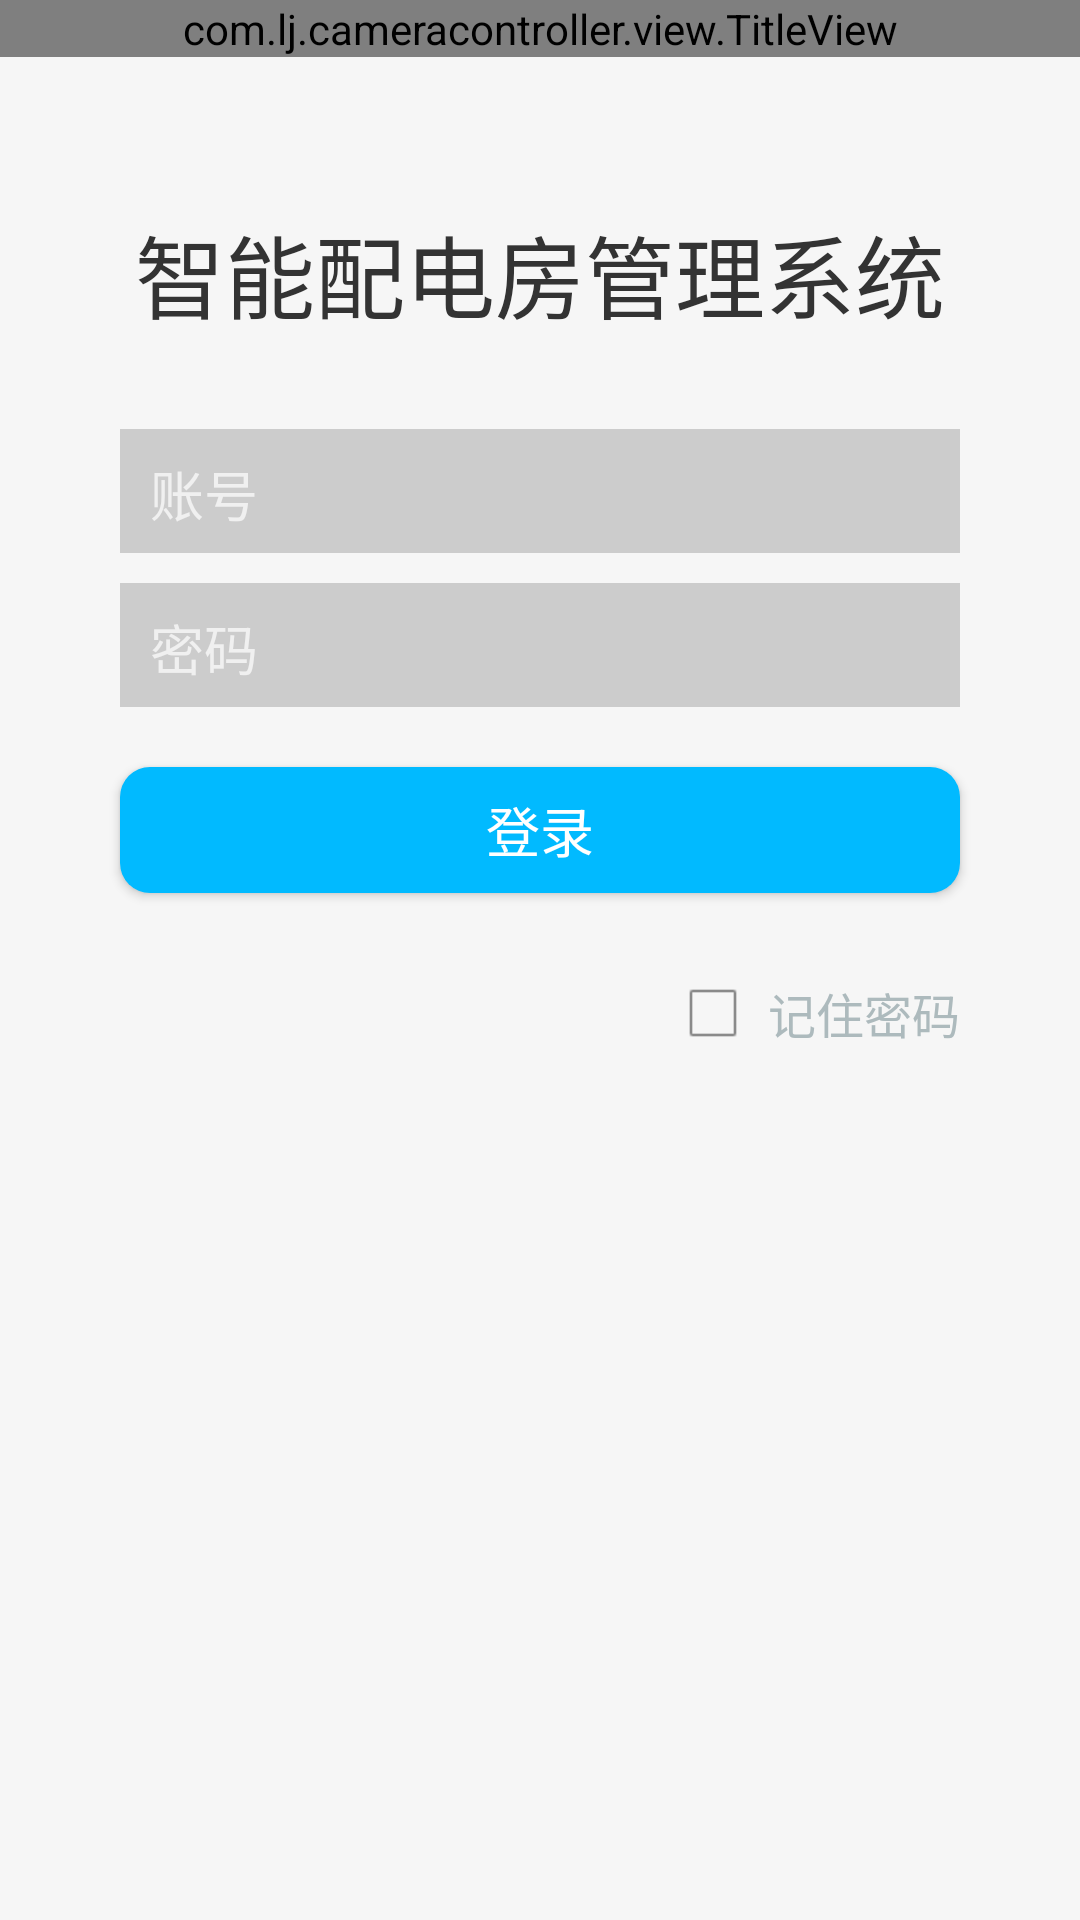

Here is an Android app screen rendered from its layout file. Give the layout XML and the strings, colors and styles it references.
<!-- AndroidManifest.xml: application theme QLTheme -->
<!-- res/layout/activity_login.xml -->
<?xml version="1.0" encoding="utf-8"?>
<LinearLayout xmlns:android="http://schemas.android.com/apk/res/android"
    android:layout_width="match_parent"
    android:layout_height="match_parent"
    android:background="@color/backgroud_color"
    android:orientation="vertical">
<com.lj.cameracontroller.view.TitleView
    android:id="@+id/tv_top"
    android:layout_width="match_parent"
    android:layout_height="wrap_content">

</com.lj.cameracontroller.view.TitleView>
    <LinearLayout
        android:layout_width="match_parent"
        android:layout_height="0dp"
        android:layout_gravity="center"
        android:layout_weight="1"
        android:orientation="vertical">

        <TextView
            android:layout_width="match_parent"
            android:layout_height="match_parent"
            android:layout_marginTop="20dp"
            android:gravity="center"
            android:text="@string/str_zhinengguanlixitong"
            android:textColor="@color/secondary_color_333333"
            android:textSize="@dimen/important_text" />
    </LinearLayout>

    <LinearLayout
        android:layout_width="match_parent"
        android:layout_height="0dp"
        android:layout_weight="4"
        android:orientation="vertical">

        <android.support.design.widget.TextInputLayout
            android:layout_width="match_parent"
            android:layout_height="wrap_content"
            android:layout_marginLeft="40dp"
            android:layout_marginRight="40dp"
            android:background="@color/secondary_color_cccccc"
            android:paddingBottom="6dp">

            <EditText
                android:id="@+id/et_user_login_user_no"
                android:layout_width="match_parent"
                android:layout_height="wrap_content"
                android:layout_marginLeft="10dp"
                android:background="@null"
                android:hint="账号"
                android:maxLines="1"
                android:textColor="@color/secondary_color_333333"
                android:textColorHint="@color/secondary_color_666666"
                android:textSize="@dimen/majority_text" />

        </android.support.design.widget.TextInputLayout>

        <android.support.design.widget.TextInputLayout
            android:layout_width="match_parent"
            android:layout_height="wrap_content"
            android:layout_marginLeft="40dp"
            android:layout_marginRight="40dp"
            android:layout_marginTop="10dp"
            android:background="@color/secondary_color_cccccc"
            android:paddingBottom="6dp">

            <EditText
                android:id="@+id/et_user_login_pswd"
                android:layout_width="match_parent"
                android:layout_height="wrap_content"
                android:layout_marginLeft="10dp"
                android:background="@null"
                android:hint="密码"
                android:inputType="textPassword"
                android:maxLines="1"
                android:textColor="@color/secondary_color_333333"
                android:textColorHint="@color/secondary_color_666666"
                android:textSize="@dimen/majority_text" />

        </android.support.design.widget.TextInputLayout>

        <Button
            android:id="@+id/but_user_login"
            style="?LargeFilletButton"
            android:layout_width="match_parent"
            android:layout_height="@dimen/large_fillet_button_height"
            android:layout_marginLeft="40dp"
            android:layout_marginRight="40dp"
            android:layout_marginTop="20dp"
            android:text="@string/str_login" />

        <LinearLayout
            android:layout_width="match_parent"
            android:layout_height="40dp"
            android:layout_marginTop="20dp"
            android:gravity="center_vertical|right"
            android:paddingRight="40dp">

            <CheckBox
                android:id="@+id/remindPwd"
                style="@style/CustomCheckboxTheme"
                android:layout_width="wrap_content"
                android:layout_height="match_parent"
                android:layout_marginLeft="25dp" />

            <TextView
                android:layout_width="wrap_content"
                android:layout_height="wrap_content"
                android:layout_marginLeft="10dp"
                android:gravity="left"
                android:text="@string/str_forgetpwd_"
                android:textColor="#ADBABD"
                android:textSize="@dimen/secondary_text" />
        </LinearLayout>
    </LinearLayout>
</LinearLayout>
<!-- resources referenced by this layout -->
<resources>
  <color name="backgroud_color">#f6f6f6</color>
  <color name="secondary_color_333333">#333333</color>
  <color name="secondary_color_666666">#666666</color>
  <color name="secondary_color_cccccc">#cccccc</color>
  <dimen name="important_text">30sp</dimen>
  <dimen name="large_fillet_button_height">42dp</dimen>
  <dimen name="majority_text">18dp</dimen>
  <dimen name="secondary_text">16dp</dimen>
  <string name="str_forgetpwd_">记住密码</string>
  <string name="str_login">登录</string>
  <string name="str_zhinengguanlixitong">智能配电房管理系统</string>
  <style name="CustomCheckboxTheme" parent="@android:style/Widget.CompoundButton.CheckBox">
          <item name="android:button">@drawable/checkbox_style</item>
      </style>
  <style name="QLTheme" parent="@style/Theme.AppCompat">
      <item name="android:windowNoTitle">true</item>
      <item name="android:windowBackground">@color/app_default_backgroup</item>
      
          
          <item name="HomeBackAndRightButtonTheme">@style/HomeBackAndRightButton</item>
  
          
          <item name="LargeFilletButton">@style/LargeFilletButton</item>
          
          <item name="AlertDialogTheme">@style/AlertDialogprompt</item>
          
          <item name="SmallFilletWhiteButton">@style/SmallFilletWhiteButton</item>
          
          <item name="SmallFilletNavyBlueButton">@style/SmallFilletNavyBlueButton</item>
      </style>
  <!-- drawable checkbox_style (drawable) -->
  <?xml version="1.0" encoding="utf-8"?>
  <selector xmlns:android="http://schemas.android.com/apk/res/android">
  
      <item android:drawable="@mipmap/img_gou" android:state_checked="true"/>
      <item android:drawable="@mipmap/img_gou_kuang" android:state_checked="false"/>
      <item android:drawable="@mipmap/img_gou_kuang"/>
  
  </selector>
  <color name="app_default_backgroup">#FFFFFF</color>
  <style name="HomeBackAndRightButton">
          <item name="android:background">@drawable/home_backandright_button_bg</item>
      </style>
  <style name="LargeFilletButton">
          
          
          <item name="android:textSize">@dimen/majority_text</item>
          <item name="android:textColor">@color/secondary_color_ffffff</item>
          <item name="android:background">@drawable/loging_button_bg</item>
      </style>
  <!-- drawable home_backandright_button_bg (drawable) -->
  <?xml version="1.0" encoding="utf-8"?>
  <selector xmlns:android="http://schemas.android.com/apk/res/android">
      <item android:drawable="@android:color/transparent" android:state_pressed="false"/>
      <item android:drawable="@color/secondary_color_097ba5" android:state_pressed="true"/>
  </selector>
  <color name="secondary_color_ffffff">#ffffff</color>
  <!-- drawable loging_button_bg (drawable) -->
  <?xml version="1.0" encoding="utf-8"?>
  <selector xmlns:android="http://schemas.android.com/apk/res/android">
          <item android:drawable="@drawable/login_button_bg_checked" android:state_pressed="true"/>
          <item android:drawable="@drawable/login_button_bg_unchecked" android:state_pressed="false"/>
  </selector>
  <color name="secondary_color_097ba5">#097ba5</color>
  <!-- drawable login_button_bg_checked (drawable) -->
  <?xml version="1.0" encoding="utf-8"?>
      <shape xmlns:android="http://schemas.android.com/apk/res/android"
          android:shape="rectangle">
          
          <solid android:color="@color/main_color_098dbe" />
          
          <corners android:radius="10dp" />
      </shape>
  <!-- drawable login_button_bg_unchecked (drawable) -->
  <?xml version="1.0" encoding="utf-8"?>
      <shape xmlns:android="http://schemas.android.com/apk/res/android"
          android:shape="rectangle">
          
          <solid android:color="@color/secondary_color_01baff" />
          
          <corners android:radius="10dp" />
      </shape>
  <color name="main_color_098dbe">#098dbe</color>
  <color name="secondary_color_01baff">#01baff</color>
</resources>
